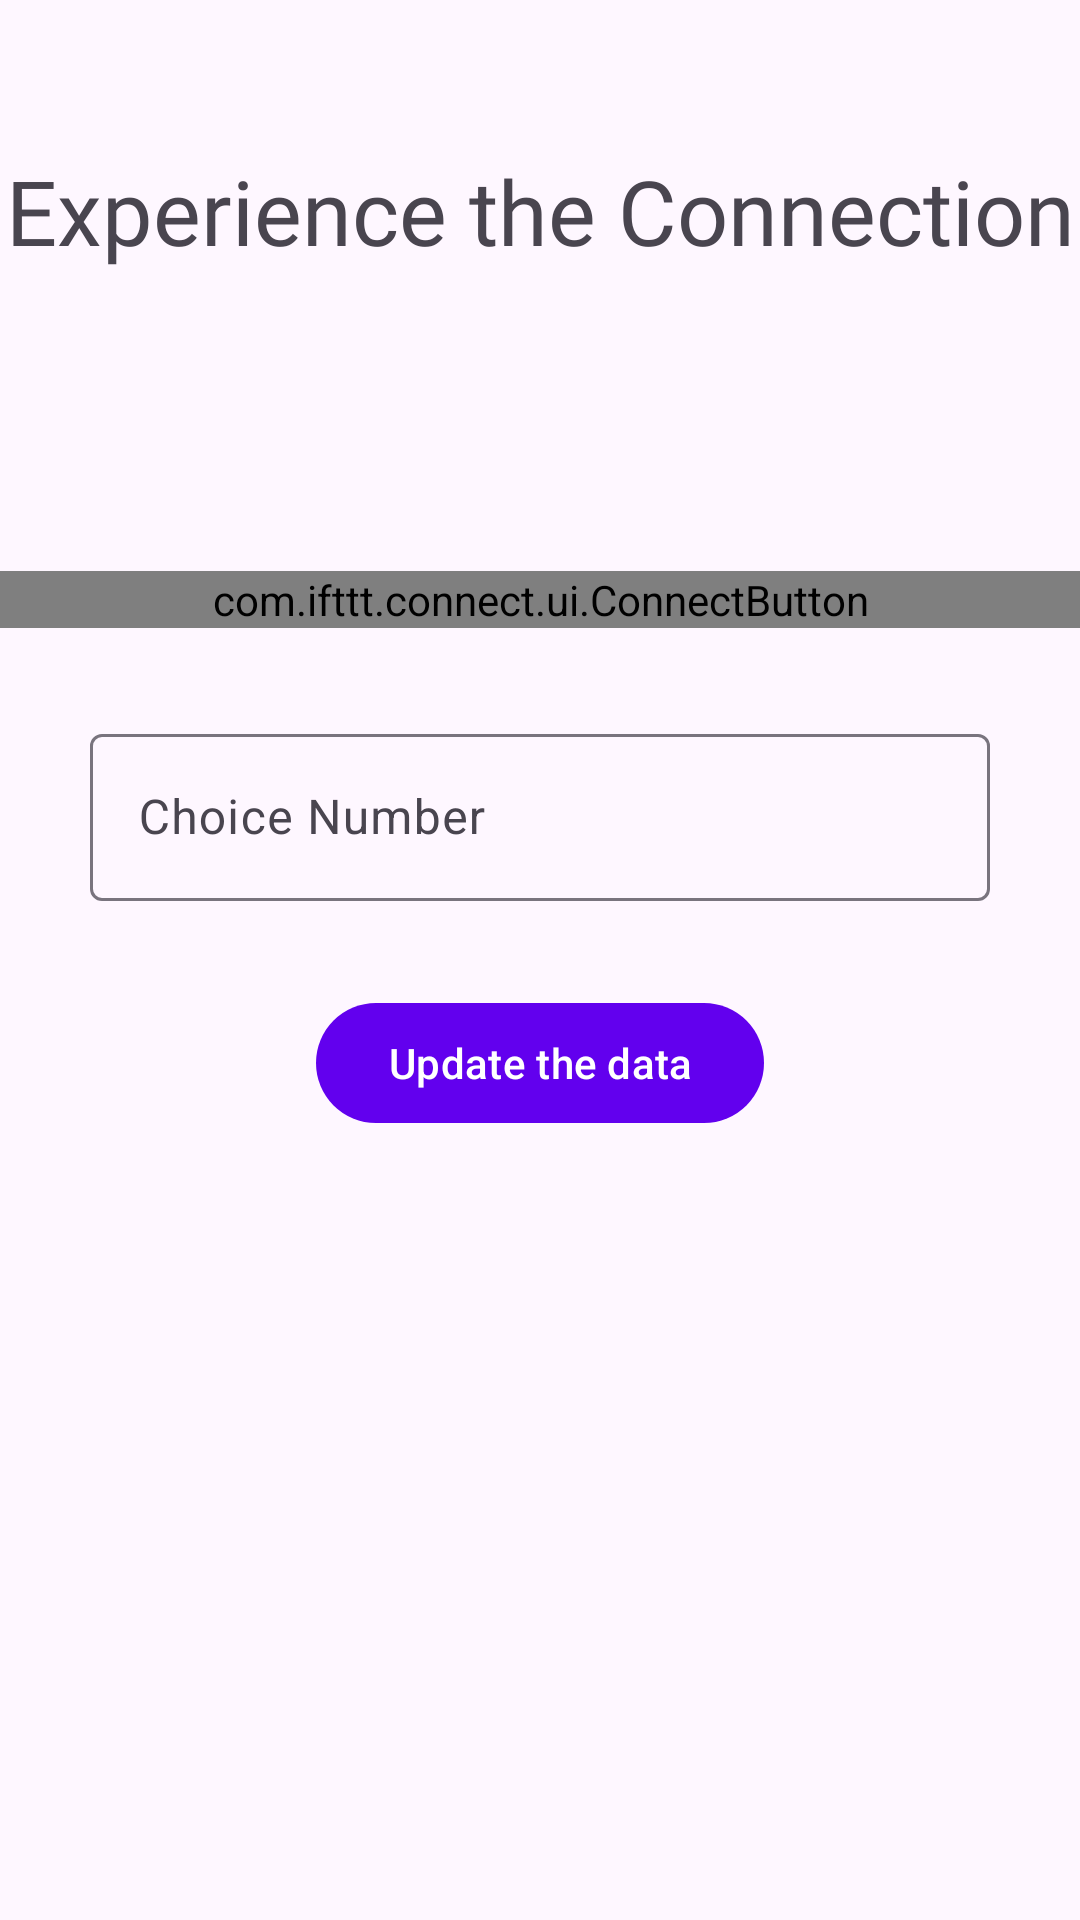

Write the Android layout XML for this screen, with the resource values it uses.
<!-- AndroidManifest.xml: application theme Theme.MultiUserIFTTT -->
<!-- res/layout/fragment_connection.xml -->
<?xml version="1.0" encoding="utf-8"?>
<androidx.constraintlayout.widget.ConstraintLayout xmlns:android="http://schemas.android.com/apk/res/android"
    xmlns:tools="http://schemas.android.com/tools"
    android:layout_width="match_parent"
    android:layout_height="match_parent"
    xmlns:app="http://schemas.android.com/apk/res-auto"
    tools:context=".ConnectionFragment">

    
    <TextView
        android:layout_width="match_parent"
        android:layout_height="wrap_content"
        app:layout_constraintTop_toTopOf="parent"
        android:layout_marginTop="50dp"
        android:fontFamily="@font/archivo_black"
        android:text="Experience the Connection"
        android:gravity="center"
        android:textSize="30sp"
        android:id="@+id/connection_title"/>

    <com.ifttt.connect.ui.ConnectButton
        android:layout_width="match_parent"
        android:layout_height="wrap_content"
        app:layout_constraintTop_toBottomOf="@id/connection_title"
        android:layout_marginTop="100dp"
        android:id="@+id/connect_button"/>

    <com.google.android.material.textfield.TextInputLayout
        android:id="@+id/number_container"
        android:layout_width="match_parent"
        android:layout_height="wrap_content"
        android:layout_margin="20dp"
        android:padding="10dp"
        android:layout_marginTop="100dp"
        android:hint="Choice Number"
        style="@style/Widget.Material3.TextInputLayout.OutlinedBox"
        app:layout_constraintTop_toBottomOf="@id/connect_button">

        <com.google.android.material.textfield.TextInputEditText
            android:layout_width="match_parent"
            android:layout_height="wrap_content"
            android:id="@+id/number"
            />

    </com.google.android.material.textfield.TextInputLayout>

    <com.google.android.material.button.MaterialButton
        android:layout_width="wrap_content"
        android:layout_height="wrap_content"
        android:id="@+id/update"
        android:text="Update the data"
        app:layout_constraintTop_toBottomOf="@id/number_container"
        app:layout_constraintStart_toStartOf="parent"
        app:layout_constraintEnd_toEndOf="parent"
        android:layout_marginTop="20dp"/>

</androidx.constraintlayout.widget.ConstraintLayout>
<!-- resources referenced by this layout -->
<resources>
  <style name="Theme.MultiUserIFTTT" parent="Theme.Material3.DayNight.NoActionBar">
          
          <item name="colorPrimary">@color/purple_500</item>
          <item name="colorPrimaryVariant">@color/purple_700</item>
          <item name="colorOnPrimary">@color/white</item>
          
          <item name="colorSecondary">@color/teal_200</item>
          <item name="colorSecondaryVariant">@color/teal_700</item>
          <item name="colorOnSecondary">@color/black</item>
          
          <item name="android:statusBarColor" tools:targetApi="l">?attr/colorPrimaryVariant</item>
          
      </style>
  <!-- not gathered from this repository: default colours our renderer supplied (Android Studio template values) -->
  <color name="purple_500">#FF6200EE</color>
  <color name="purple_700">#FF3700B3</color>
  <color name="teal_200">#FF03DAC5</color>
  <color name="teal_700">#FF018786</color>
  <color name="black">#FF000000</color>
  <color name="white">#FFFFFFFF</color>
</resources>
